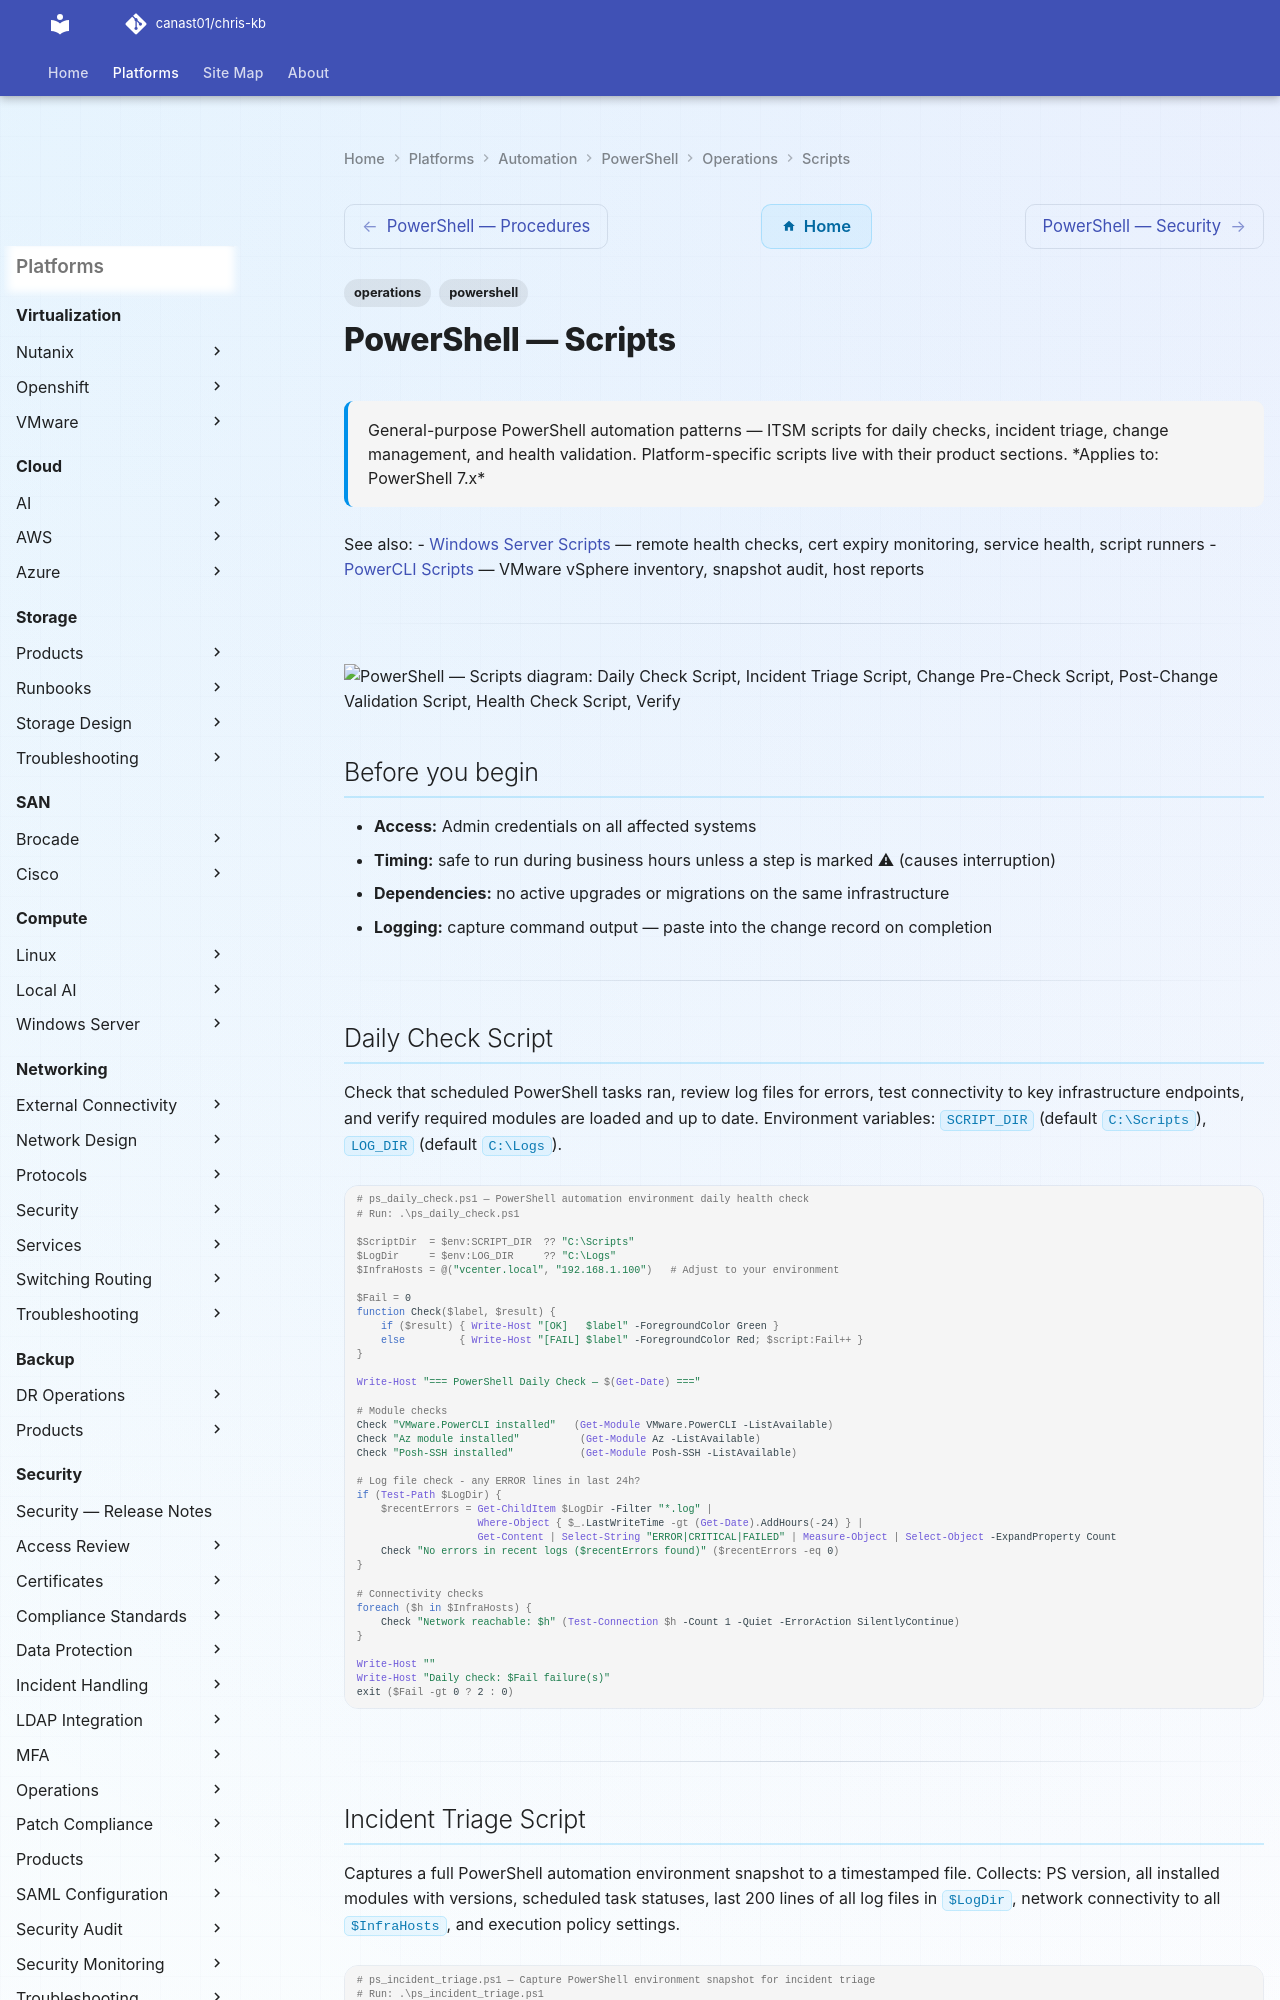

repository: canast01/chris-kb · page: automation/powershell/operations/scripts/index.html · generator: mkdocs

---
tags:
  - operations
  - powershell
description: "General-purpose PowerShell automation patterns — ITSM scripts for daily checks, incident triage, change management, and health validation..."
---
# PowerShell — Scripts

<div class="kb-summary">
General-purpose PowerShell automation patterns — ITSM scripts for daily checks, incident triage, change management, and health validation. Platform-specific scripts live with their product sections.

*Applies to: PowerShell 7.x*
</div>

See also:
- [Windows Server Scripts](../../../../compute/windows-server/operations/scripts/) — remote health checks, cert expiry monitoring, service health, script runners
- [PowerCLI Scripts](../../../../virtualization/vmware/products/powercli/operations/scripts/) — VMware vSphere inventory, snapshot audit, host reports

---

```d2
direction: down

daily_check_script: "Daily Check Script" {shape: rectangle}
incident_triage_script: "Incident Triage Script" {shape: rectangle}
change_precheck_script: "Change Pre-Check Script" {shape: rectangle}
postchange_validation_script: "Post-Change Validation Script" {shape: rectangle}
health_check_script: "Health Check Script" {shape: rectangle}
verify: "Verify" {shape: rectangle}

daily_check_script -> incident_triage_script: uses
incident_triage_script -> change_precheck_script: uses
change_precheck_script -> postchange_validation_script: uses
postchange_validation_script -> health_check_script: uses
health_check_script -> verify: uses
```

## Before you begin

- **Access:** Admin credentials on all affected systems
- **Timing:** safe to run during business hours unless a step is marked ⚠ (causes interruption)
- **Dependencies:** no active upgrades or migrations on the same infrastructure
- **Logging:** capture command output — paste into the change record on completion

---

## Daily Check Script

Check that scheduled PowerShell tasks ran, review log files for errors, test connectivity to key infrastructure endpoints, and verify required modules are loaded and up to date. Environment variables: `SCRIPT_DIR` (default `C:\Scripts`), `LOG_DIR` (default `C:\Logs`).

```powershell
# ps_daily_check.ps1 — PowerShell automation environment daily health check
# Run: .\ps_daily_check.ps1

$ScriptDir  = $env:SCRIPT_DIR  ?? "C:\Scripts"
$LogDir     = $env:LOG_DIR     ?? "C:\Logs"
$InfraHosts = @("vcenter.local", "192.168.1.100")   # Adjust to your environment

$Fail = 0
function Check($label, $result) {
    if ($result) { Write-Host "[OK]   $label" -ForegroundColor Green }
    else         { Write-Host "[FAIL] $label" -ForegroundColor Red; $script:Fail++ }
}

Write-Host "=== PowerShell Daily Check — $(Get-Date) ==="

# Module checks
Check "VMware.PowerCLI installed"   (Get-Module VMware.PowerCLI -ListAvailable)
Check "Az module installed"          (Get-Module Az -ListAvailable)
Check "Posh-SSH installed"           (Get-Module Posh-SSH -ListAvailable)

# Log file check - any ERROR lines in last 24h?
if (Test-Path $LogDir) {
    $recentErrors = Get-ChildItem $LogDir -Filter "*.log" | 
                    Where-Object { $_.LastWriteTime -gt (Get-Date).AddHours(-24) } |
                    Get-Content | Select-String "ERROR|CRITICAL|FAILED" | Measure-Object | Select-Object -ExpandProperty Count
    Check "No errors in recent logs ($recentErrors found)" ($recentErrors -eq 0)
}

# Connectivity checks
foreach ($h in $InfraHosts) {
    Check "Network reachable: $h" (Test-Connection $h -Count 1 -Quiet -ErrorAction SilentlyContinue)
}

Write-Host ""
Write-Host "Daily check: $Fail failure(s)"
exit ($Fail -gt 0 ? 2 : 0)
```

---
